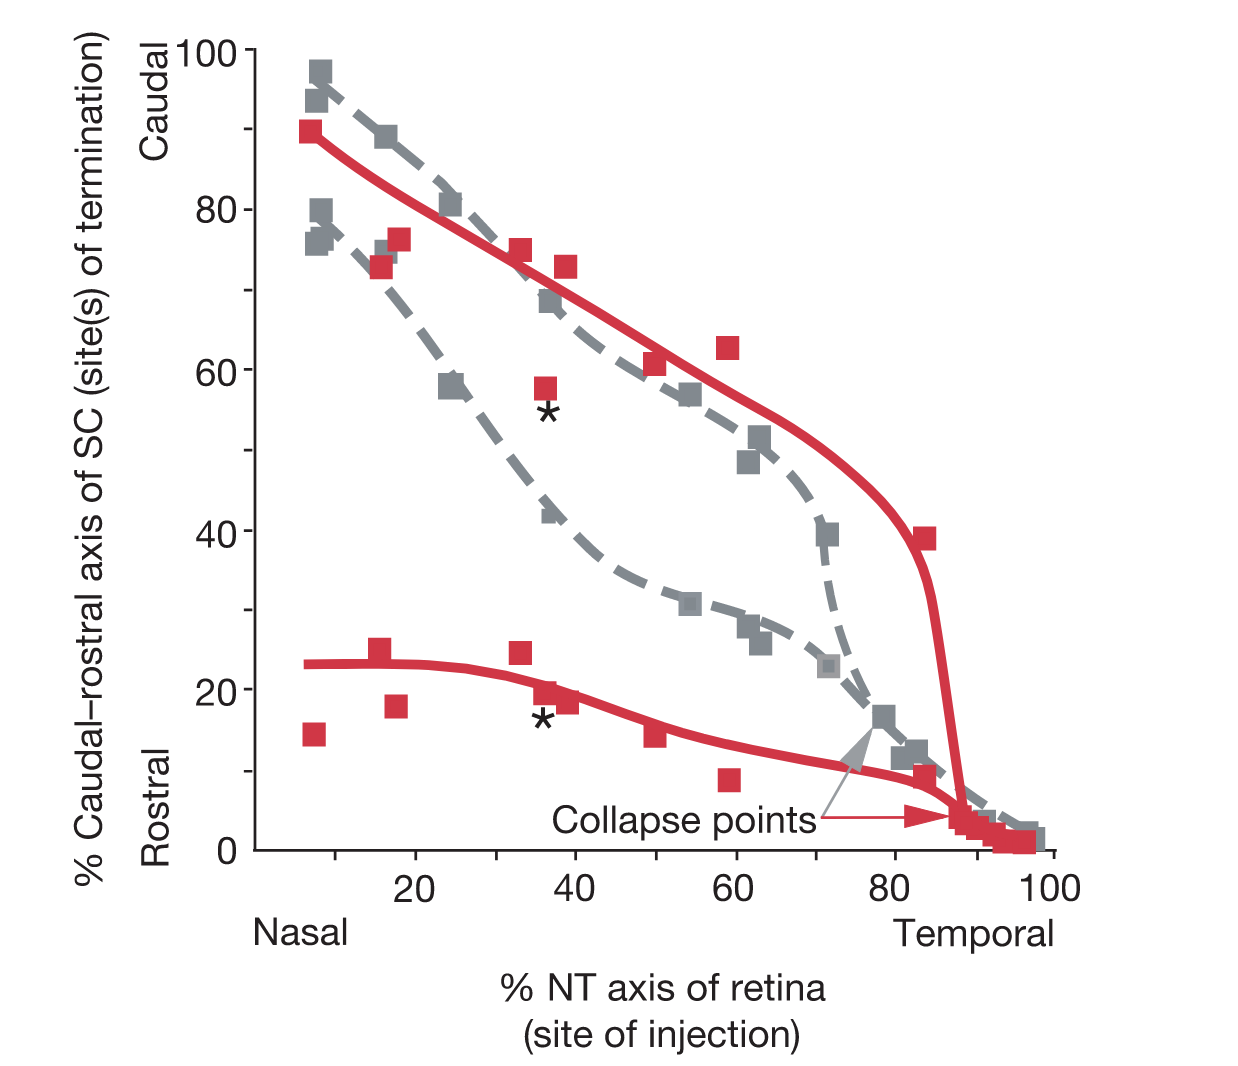

The table this chart was drawn from, first rows:
x, Grey
7.815, 93.66
8.441, 97.4
16.57, 89.17
24.32, 80.69
37.33, 68.58
54.58, 56.99
61.71, 48.51
63.09, 51.63
71.71, 39.4
78.71, 16.68
82.84, 12.32
96.97, 2.839
x, Grey-1
7.562, 75.93
8.312, 76.43
8.313, 79.92
16.32, 74.69
24.69, 57.96
36.7, 41.87
54.33, 30.77
61.83, 27.91
63.21, 26.03
71.83, 22.92
80.96, 11.57
91.84, 3.959
97.59, 1.467
x, Red
7.189, 89.54
15.81, 72.81
18.07, 76.31
33.2, 75.07
36.32, 57.85
38.83, 72.96
49.83, 60.73
59.09, 62.86
83.97, 39.03
88.84, 3.332
92.59, 1.837
96.47, 1.091
x, Red-1
7.552, 14.38
15.56, 24.87
17.56, 18.01
33.32, 24.64
36.19, 19.52
38.94, 18.4
50.07, 14.41
59.33, 8.928
83.96, 8.947
88.09, 4.206
90.72, 2.71
94.59, 0.965
